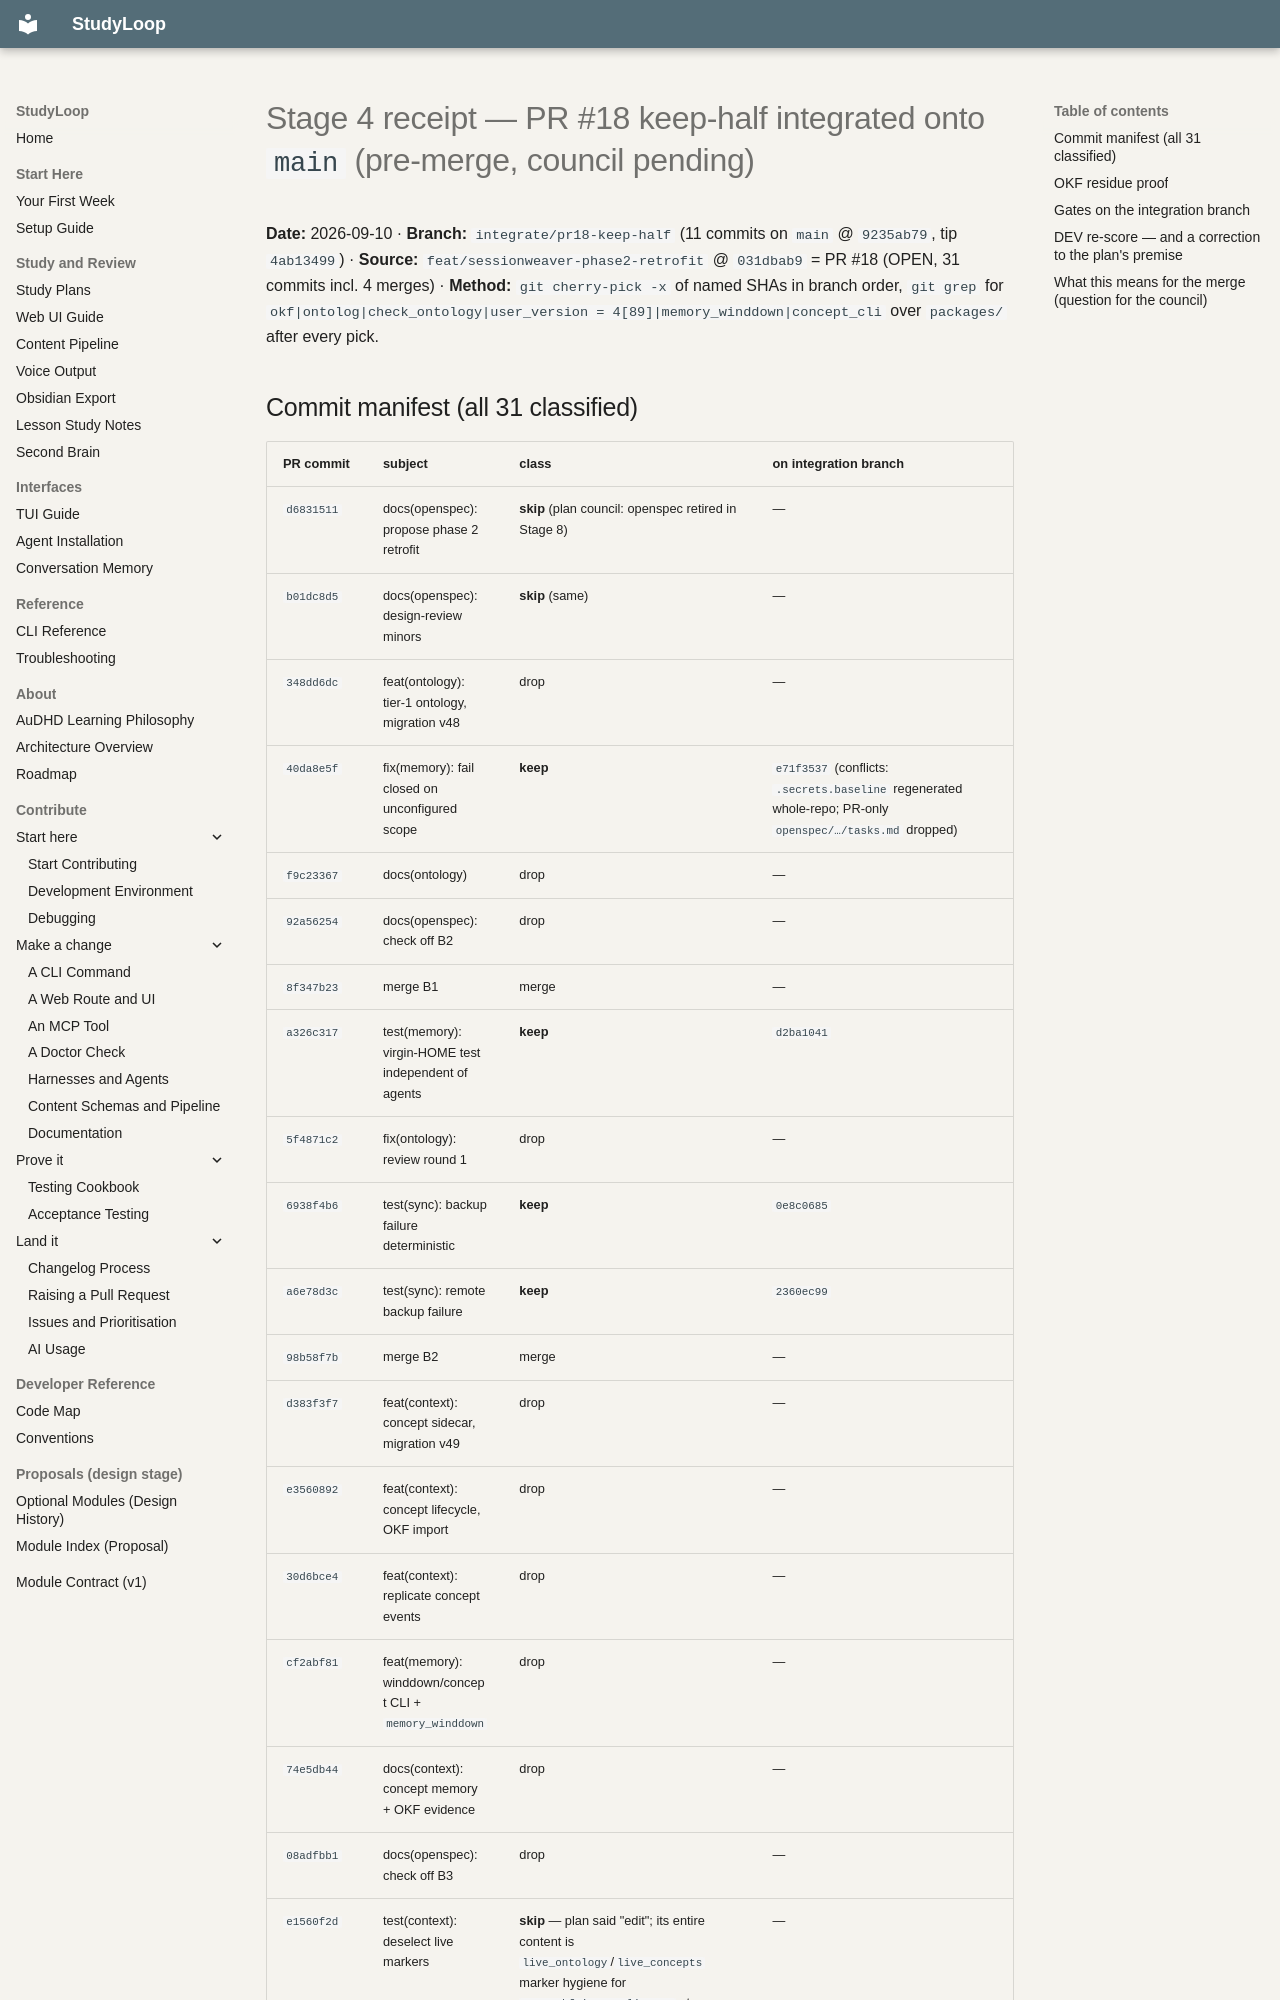

repository: NetDevAutomate/StudyLoop · page: architecture/session-memory/receipts/stage4-pr18-keep-half-2026-09-10/index.html · generator: mkdocs

# Stage 4 receipt — PR #18 keep-half integrated onto `main` (pre-merge, council pending)

**Date:** 2026-09-10 · **Branch:** `integrate/pr18-keep-half` (11 commits on `main` @ `9235ab79`, tip
`4ab13499`) · **Source:** `feat/sessionweaver-phase2-retrofit` @ `031dbab9` = PR #18 (OPEN, 31 commits
incl. 4 merges) · **Method:** `git cherry-pick -x` of named SHAs in branch order, `git grep` for
`okf|ontolog|check_ontology|user_version = 4[89]|memory_winddown|concept_cli` over `packages/` after
every pick.
